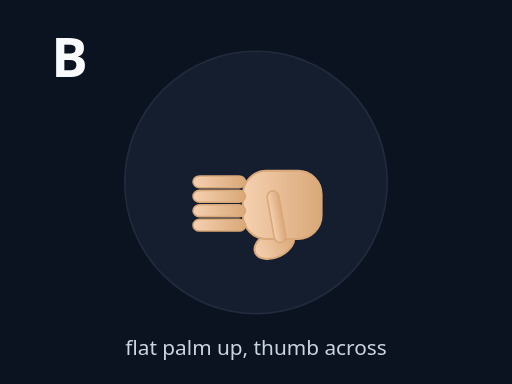
t = 0.00 s
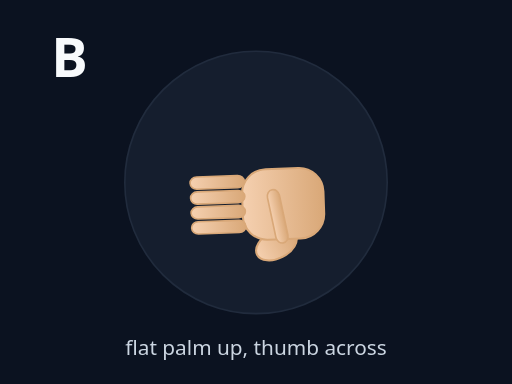
t = 0.30 s
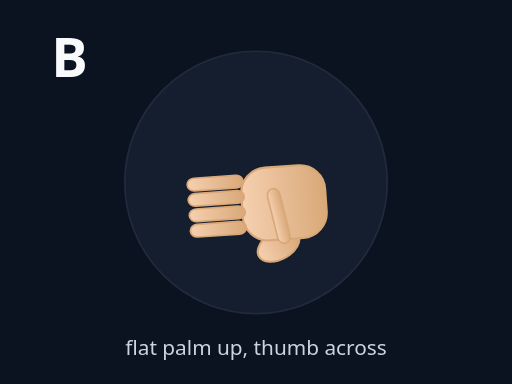
t = 0.60 s
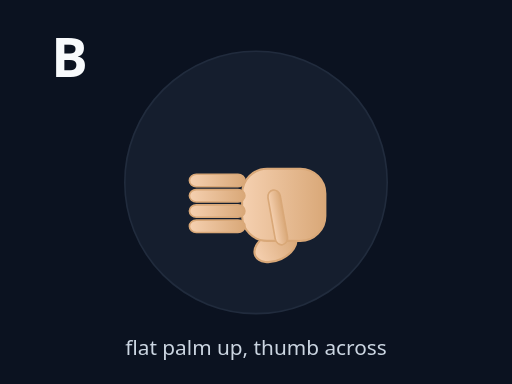
t = 0.90 s
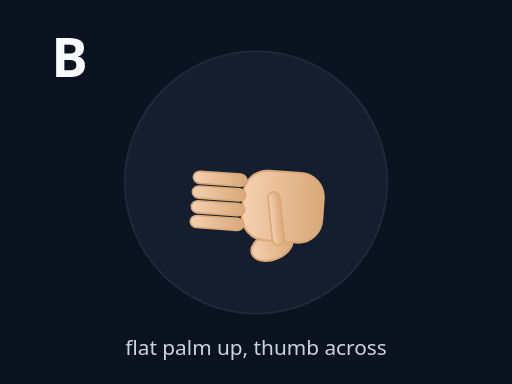
t = 1.20 s
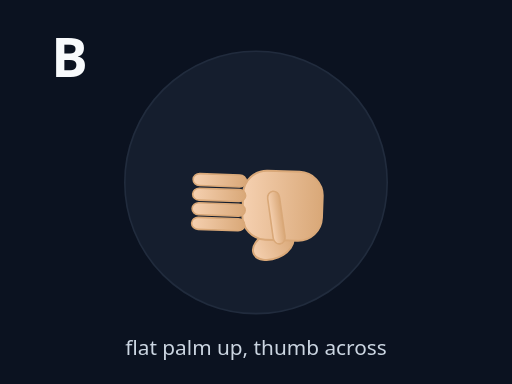
t = 1.50 s

The animated SVG that drew these frames (rendered in a browser with its animation timeline set to each time). Animation: 2 SMIL elements (animateTransform=2); one cycle of 1.80 s, repeats indefinitely.

<svg xmlns="http://www.w3.org/2000/svg" viewBox="0 0 320 240" width="100%" height="100%" preserveAspectRatio="xMidYMid meet">
<defs>
  <linearGradient id="skinG" x1="0" x2="0" y1="0" y2="1">
    <stop offset="0" stop-color="#f5d0b0"/>
    <stop offset="1" stop-color="#d9a878"/>
  </linearGradient>
</defs>
<rect width="100%" height="100%" fill="#0b1220"/>
<circle cx="160" cy="114" r="82" fill="#1e293b" stroke="#334155" opacity=".55"/>
<text x="32" y="48" fill="#f8fafc" font-size="34" font-family="system-ui" font-weight="900">B</text>

<g transform="translate(160 128)">
  <g>
    <g transform="rotate(-90) scale(0.82)"><ellipse cx="-30" cy="14" rx="10" ry="16" fill="url(#skinG)" stroke="#d9a878" stroke-width="1.5" transform="rotate(-25 -30 14)"/><rect x="-26" y="-10" width="52" height="60" rx="18" fill="url(#skinG)" stroke="#d9a878" stroke-width="1.5"/><rect x="-20" y="-48" width="9" height="40" rx="5" fill="url(#skinG)" stroke="#d9a878" stroke-width="1.2"/><rect x="-9" y="-48" width="9" height="40" rx="5" fill="url(#skinG)" stroke="#d9a878" stroke-width="1.2"/><rect x="2" y="-48" width="9" height="40" rx="5" fill="url(#skinG)" stroke="#d9a878" stroke-width="1.2"/><rect x="13" y="-48" width="9" height="40" rx="5" fill="url(#skinG)" stroke="#d9a878" stroke-width="1.2"/><rect x="-29" y="11" width="40" height="9" rx="5" fill="url(#skinG)" stroke="#d9a878" stroke-width="1.2" transform="rotate(-10 -8 16)"/></g>
    <animateTransform attributeName="transform" type="scale" values="1;1.08;1" dur="1.4s" repeatCount="indefinite" additive="sum"/><animateTransform attributeName="transform" type="rotate" values="0;-4;4;0" dur="1.8s" repeatCount="indefinite" additive="sum"/>
  </g>
</g>
<text x="160" y="222" text-anchor="middle" fill="#cbd5e1" font-size="13" font-family="system-ui">flat palm up, thumb across</text>
</svg>
